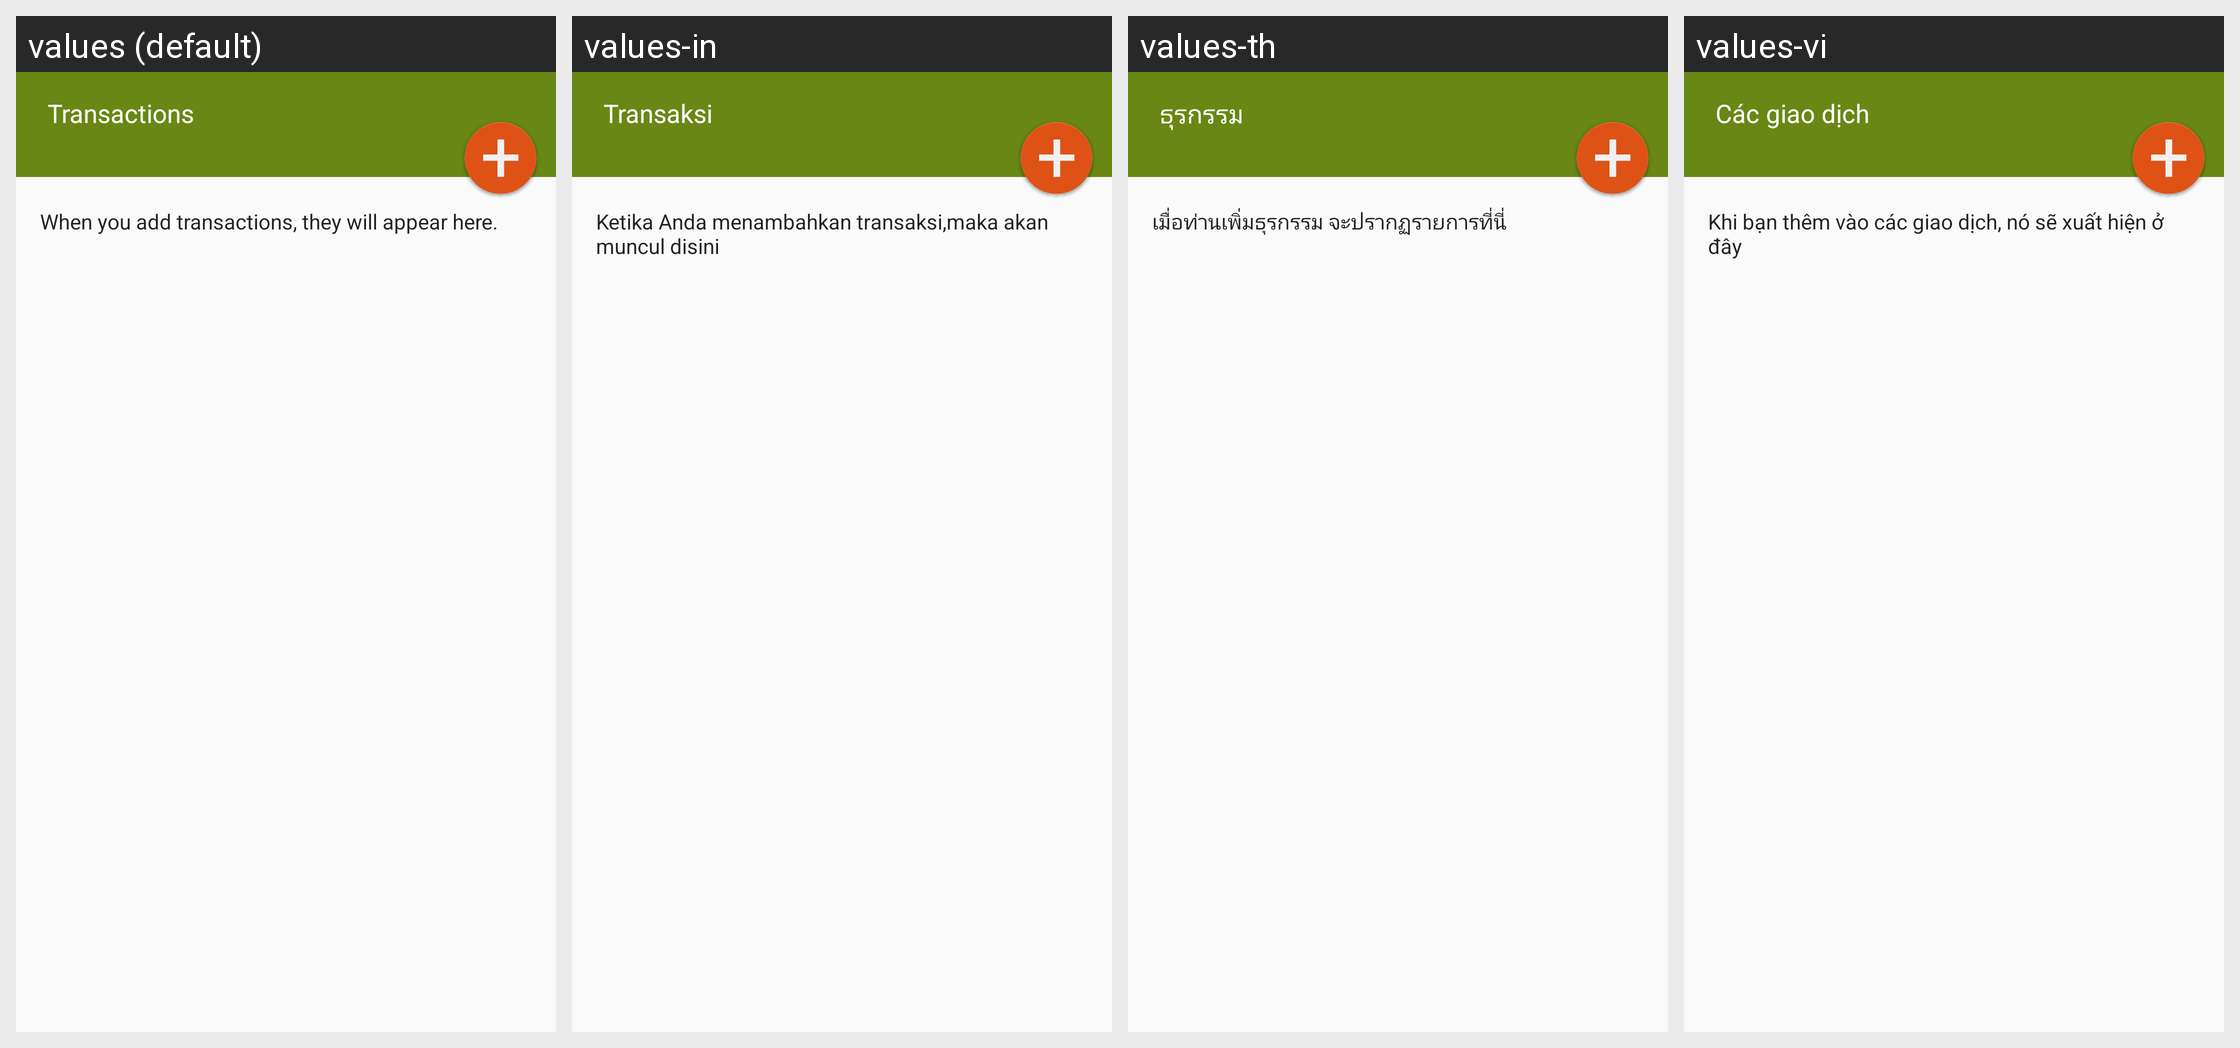

Here is an Android app screen in its default locale and in the app's own translations. Write out the translated-string differences for the strings that appear on this screen.
Android screen res/layout/activity_view_transactionitems.xml rendered under 4 locales, left to right: values (default), values-in, values-th, values-vi. Device: Nexus 5 (rendered at 1080×1920; each locale shown at half size, 540×960, under a caption strip naming it); theme AppCompactTheme.
Other locales in the repository, not shown: values-es, values-fr, values-id, values-lo, values-mr, values-pt, values-tr.
Strings drawn on this screen, with the default value and each locale's value (text and hints the layout hard-codes, and strings that could not be matched under every locale, appear in the picture but are not listed):

ofis_no_transactions_text
  values: When you add transactions, they will appear here.
  values-in: Ketika Anda menambahkan transaksi,maka akan muncul disini
  values-th: เมื่อท่านเพิ่มธุรกรรม จะปรากฏรายการที่นี่
  values-vi: Khi bạn thêm vào các giao dịch, nó sẽ xuất hiện ở đây

ViewTransactionsTitle
  values: Transactions
  values-in: Transaksi
  values-th: ธุรกรรม
  values-vi: Các giao dịch
